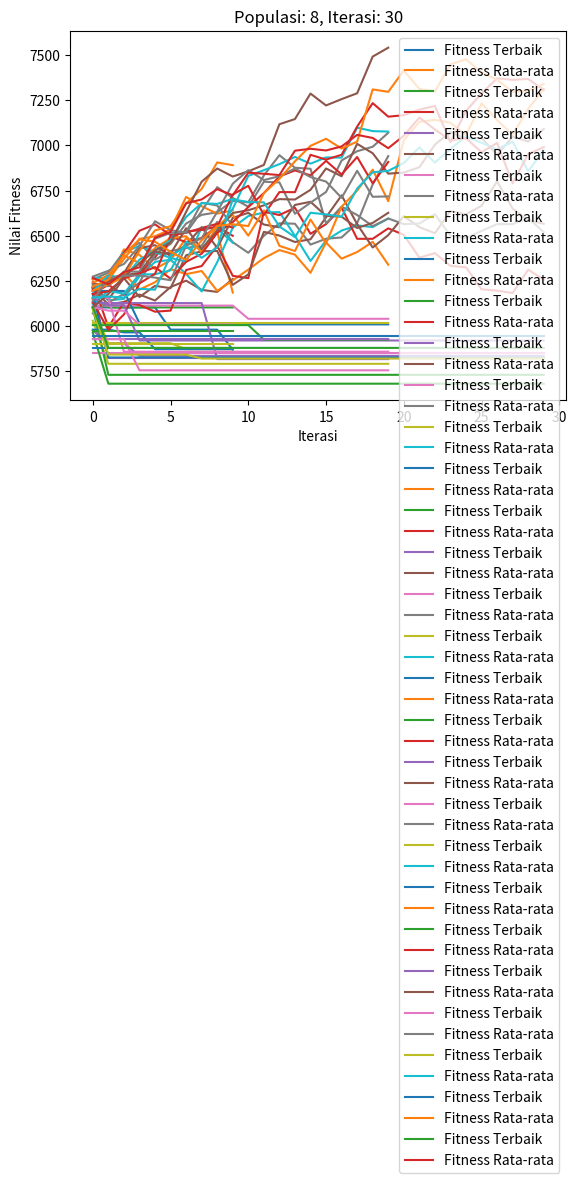

The matplotlib source for this figure:
import numpy as np
import random
import matplotlib.pyplot as plt
import time

# Fungsi untuk membuat *magic cube* awal
def create_cube():
    numbers = list(range(1, 126))
    random.shuffle(numbers)
    cube = np.array(numbers).reshape((5, 5, 5))
    return cube

# Fungsi untuk mengukur *fitness* dari *cube*
def fitness(cube, magic_number=315):
    total_difference = 0
    for i in range(5):
        for j in range(5):
            total_difference += abs(np.sum(cube[i, j, :]) - magic_number)  # Row sum
            total_difference += abs(np.sum(cube[i, :, j]) - magic_number)  # Column sum
            total_difference += abs(np.sum(cube[:, i, j]) - magic_number)  # Pillar sum
    # Check diagonal sums
    for i in range(5):
        total_difference += abs(np.sum([cube[i, j, j] for j in range(5)]) - magic_number)
        total_difference += abs(np.sum([cube[j, j, i] for j in range(5)]) - magic_number)
        total_difference += abs(np.sum([cube[j, i, j] for j in range(5)]) - magic_number)
    total_difference += abs(np.sum([cube[j, j, j] for j in range(5)]) - magic_number)
    total_difference += abs(np.sum([cube[j, j, 5 - 1 - j] for j in range(5)]) - magic_number)
    total_difference += abs(np.sum([cube[j, 5 - 1 - j, j] for j in range(5)]) - magic_number)
    total_difference += abs(np.sum([cube[5 - 1 - j, j, j] for j in range(5)]) - magic_number)

    return total_difference

# Inisialisasi populasi awal
def generate_population(cube, population_size):
    population = []
    for _ in range(population_size):
        new_cube = cube.copy()
        i1, j1, k1 = random.randint(0, 4), random.randint(0, 4), random.randint(0, 4)
        i2, j2, k2 = random.randint(0, 4), random.randint(0, 4), random.randint(0, 4)
        new_cube[i1, j1, k1], new_cube[i2, j2, k2] = new_cube[i2, j2, k2], new_cube[i1, j1, k1]
        population.append(new_cube)
    return population

# Fungsi crossover: Menukar dua angka secara acak antara dua parent terbaik
def crossover(parent1, parent2):
    child1, child2 = parent1.copy(), parent2.copy()
    indices = list(range(125))
    random.shuffle(indices)
    
    for idx in indices:
        i, j, k = np.unravel_index(idx, (5, 5, 5))
        if child1[i, j, k] != child2[i, j, k]:
            child1[i, j, k], child2[i, j, k] = child2[i, j, k], child1[i, j, k]
            # Pastikan setiap anak tetap unik
            if len(set(child1.flatten())) == 125 and len(set(child2.flatten())) == 125:
                break
            # Batalkan swap jika keunikan tidak terpenuhi
            child1[i, j, k], child2[i, j, k] = child2[i, j, k], child1[i, j, k]
    
    # Pastikan hasil akhir memiliki angka unik; jika tidak, ulangi
    if len(set(child1.flatten())) != 125 or len(set(child2.flatten())) != 125:
        return crossover(parent1, parent2)
    return child1 if fitness(child1) < fitness(child2) else child2

# Fungsi mutasi: Menukar dua angka secara acak di dalam cube
def mutation(cube, mutation_rate=0.05):
    num_swaps = int(125 * mutation_rate)
    mutated_cube = cube.copy()
    for _ in range(num_swaps):
        i1, j1, k1 = random.randint(0, 4), random.randint(0, 4), random.randint(0, 4)
        i2, j2, k2 = random.randint(0, 4), random.randint(0, 4), random.randint(0, 4)
        # Swap hanya jika tidak menyebabkan duplikasi
        if mutated_cube[i1, j1, k1] != mutated_cube[i2, j2, k2]:
            mutated_cube[i1, j1, k1], mutated_cube[i2, j2, k2] = mutated_cube[i2, j2, k2], mutated_cube[i1, j1, k1]
    # Pastikan hasilnya unik
    if len(set(mutated_cube.flatten())) != 125:
        return mutation(cube, mutation_rate)  # Ulangi jika ada duplikasi
    return mutated_cube


# Fungsi utama algoritma genetika
def run_genetic_algorithm(cube, population_size, num_iterations, crossover_prob=0.8, mutation_prob=0.8):
    population = generate_population(cube, population_size)
    history = []
    start_time = time.time()

    for iteration in range(num_iterations):
        # Hitung fitness seluruh populasi
        population = sorted(population, key=fitness)
        best_fitness = fitness(population[0])
        avg_fitness = np.mean([fitness(ind) for ind in population])
        history.append((best_fitness, avg_fitness))

        # Tentukan 50% terbaik dan 50% terburuk
        top_half = population[:population_size // 2]
        bottom_half = population[population_size // 2:]

        # Crossover pada 50% terbaik dengan kemungkinan crossover
        new_population = []
        for i in range(0, len(top_half) - 1, 2):
            parent1, parent2 = top_half[i], top_half[i + 1]
            # Hanya lakukan crossover berdasarkan probabilitas yang ditentukan
            if random.random() < crossover_prob:
                child = crossover(parent1, parent2)
                new_population.append(child)
            else:
                # Jika tidak crossover, pertahankan parent asli
                new_population.extend([parent1, parent2])

        # Mutasi pada 50% terburuk dengan kemungkinan mutasi
        for individual in bottom_half:
            # Hanya lakukan mutasi berdasarkan probabilitas yang ditentukan
            if random.random() < mutation_prob:
                mutated_individual = mutation(individual.copy())
                new_population.append(mutated_individual)
            else:
                new_population.append(individual)

        # Jika populasi baru kurang dari ukuran yang diharapkan, tambahkan dari populasi terbaik
        while len(new_population) < population_size:
            new_population.append(population[len(new_population) % len(population)].copy())

        # Memastikan ukuran populasi tidak lebih dari kapasitas awal
        population = new_population[:population_size]

        print(f"Iterasi {iteration + 1}: Fitness Terbaik = {best_fitness}")

    end_time = time.time()
    duration = end_time - start_time
    return population[0], best_fitness, history, duration

# Menjalankan eksperimen dengan berbagai parameter
def run_experiments():
    initial_cube = create_cube()
    population_variations = [4, 6, 8]
    iteration_variations = [10, 20, 30]
    num_trials = 3  # Jumlah trial

    all_results = []
    for pop_size in population_variations:
        for num_iter in iteration_variations:
            for trial in range(num_trials):
                print(f"\nPopulasi: {pop_size}, Iterasi: {num_iter}, Trial: {trial + 1}")
                best_cube, best_fitness, history, duration = run_genetic_algorithm(initial_cube, pop_size, num_iter)
                all_results.append((pop_size, num_iter, best_fitness, best_cube, history, duration))

                # Pengecekan apakah kubus terbaik memiliki angka unik
                if len(set(best_cube.flatten())) != 125:
                    print("Kubus terbaik memiliki duplikasi angka. Perbaiki mekanisme crossover atau mutasi.")
                else:
                    print("Kubus terbaik tidak memiliki angka duplikat.")

                # Plot nilai fitness
                history_best, history_avg = zip(*history)
                plt.plot(range(len(history_best)), history_best, label="Fitness Terbaik")
                plt.plot(range(len(history_avg)), history_avg, label="Fitness Rata-rata")
                plt.xlabel("Iterasi")
                plt.ylabel("Nilai Fitness")
                plt.title(f"Populasi: {pop_size}, Iterasi: {num_iter}")
                plt.legend()
                # plt.show()  # Uncomment if you want to show each plot immediately

    return all_results

# Menjalankan eksperimen
results = run_experiments()
